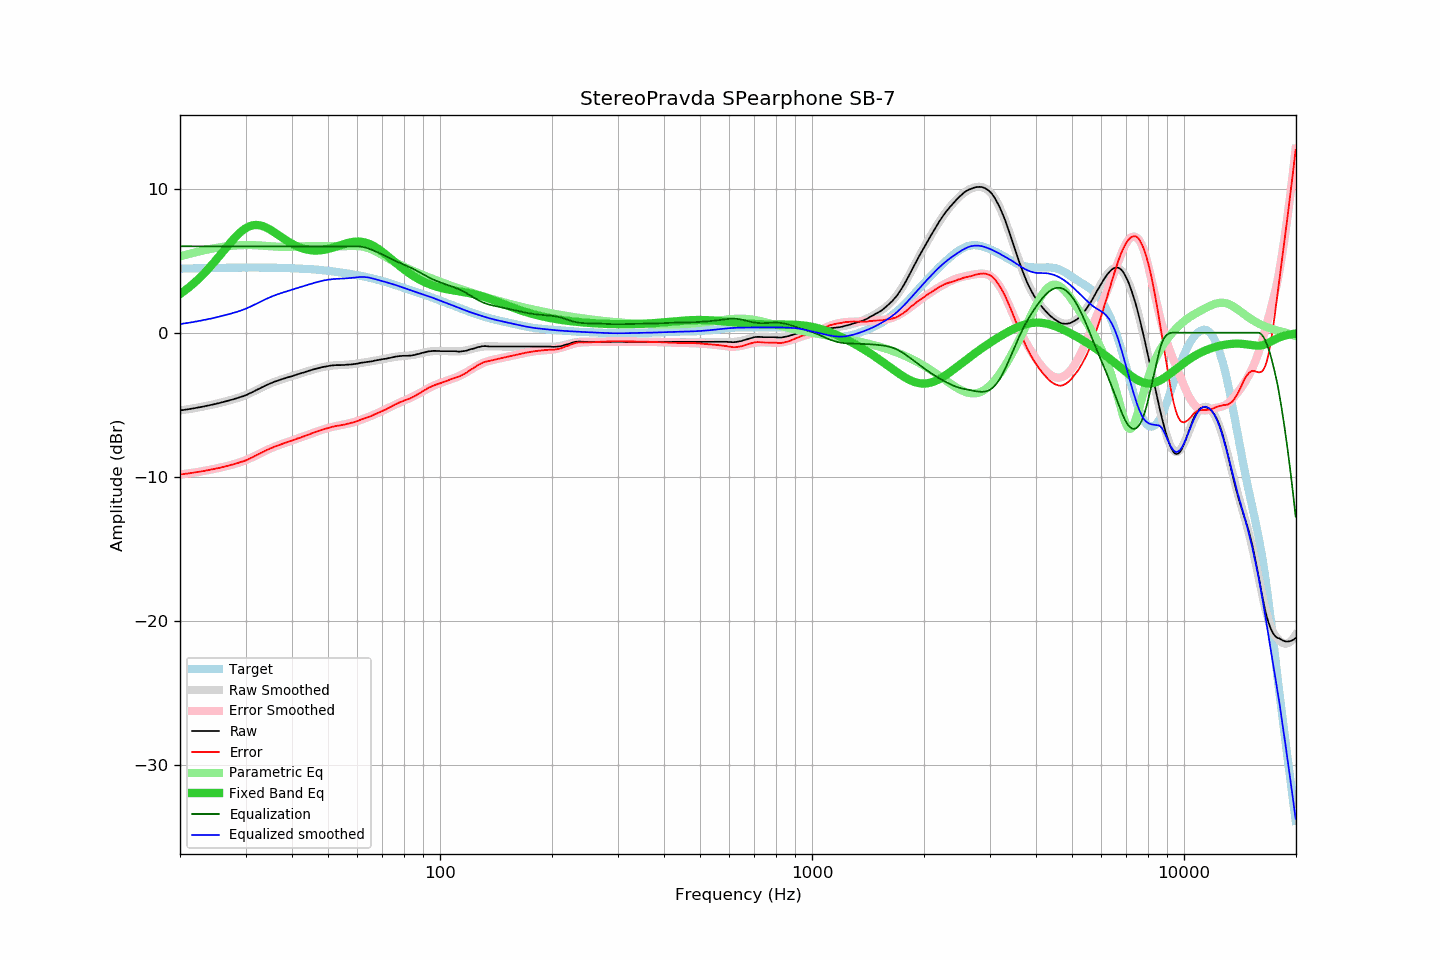

The data file committed next to this chart (first rows):
frequency, raw, error, smoothed, error_smoothed, equalization, parametric_eq, equalized_raw, equalized_smoothed, target
20.00, -5.40, -9.85, -5.40, -9.85, 6.00, 2.69, 0.60, 0.60, 4.45
20.20, -5.38, -9.83, -5.38, -9.84, 6.00, 2.76, 0.62, 0.62, 4.45
20.40, -5.37, -9.83, -5.37, -9.82, 6.00, 2.84, 0.63, 0.63, 4.45
20.61, -5.35, -9.81, -5.35, -9.81, 6.00, 2.93, 0.65, 0.65, 4.46
20.81, -5.33, -9.79, -5.34, -9.79, 6.00, 3.01, 0.67, 0.66, 4.46
21.02, -5.32, -9.78, -5.32, -9.78, 6.00, 3.10, 0.68, 0.68, 4.46
21.23, -5.30, -9.76, -5.30, -9.76, 6.00, 3.19, 0.70, 0.70, 4.46
21.44, -5.28, -9.75, -5.28, -9.75, 6.00, 3.28, 0.72, 0.72, 4.47
21.66, -5.26, -9.73, -5.26, -9.73, 6.00, 3.38, 0.74, 0.74, 4.47
21.87, -5.24, -9.71, -5.24, -9.71, 6.00, 3.48, 0.76, 0.76, 4.47
22.09, -5.22, -9.69, -5.22, -9.69, 6.00, 3.58, 0.78, 0.78, 4.47
22.31, -5.20, -9.68, -5.20, -9.68, 6.00, 3.68, 0.80, 0.80, 4.47
22.54, -5.18, -9.66, -5.18, -9.66, 6.00, 3.79, 0.82, 0.82, 4.48
22.76, -5.16, -9.64, -5.16, -9.64, 6.00, 3.90, 0.84, 0.84, 4.48
22.99, -5.14, -9.62, -5.14, -9.62, 6.00, 4.01, 0.86, 0.86, 4.48
23.22, -5.12, -9.60, -5.12, -9.60, 6.00, 4.12, 0.88, 0.88, 4.48
23.45, -5.09, -9.57, -5.09, -9.58, 6.00, 4.24, 0.91, 0.91, 4.48
23.69, -5.07, -9.56, -5.07, -9.56, 6.00, 4.36, 0.93, 0.93, 4.49
23.92, -5.05, -9.54, -5.05, -9.54, 6.00, 4.48, 0.95, 0.95, 4.49
24.16, -5.02, -9.51, -5.03, -9.51, 6.00, 4.61, 0.98, 0.97, 4.49
24.40, -5.00, -9.49, -5.00, -9.49, 6.00, 4.74, 1.00, 1.00, 4.49
24.65, -4.97, -9.47, -4.98, -9.47, 6.00, 4.87, 1.03, 1.02, 4.50
24.89, -4.95, -9.45, -4.95, -9.45, 6.00, 5.00, 1.05, 1.05, 4.50
25.14, -4.92, -9.42, -4.92, -9.42, 6.00, 5.13, 1.08, 1.08, 4.50
25.39, -4.90, -9.40, -4.90, -9.40, 6.00, 5.26, 1.10, 1.10, 4.50
25.65, -4.87, -9.38, -4.87, -9.37, 6.00, 5.40, 1.13, 1.13, 4.50
25.91, -4.84, -9.35, -4.84, -9.35, 6.00, 5.54, 1.16, 1.16, 4.51
26.16, -4.81, -9.32, -4.81, -9.32, 6.00, 5.67, 1.19, 1.19, 4.51
26.43, -4.78, -9.29, -4.78, -9.29, 6.00, 5.81, 1.22, 1.22, 4.51
26.69, -4.75, -9.26, -4.75, -9.27, 6.00, 5.94, 1.25, 1.25, 4.51
26.96, -4.72, -9.24, -4.72, -9.24, 6.00, 6.08, 1.28, 1.28, 4.51
27.23, -4.69, -9.21, -4.69, -9.21, 6.00, 6.21, 1.31, 1.31, 4.52
27.50, -4.66, -9.18, -4.66, -9.18, 6.00, 6.34, 1.34, 1.34, 4.52
27.77, -4.63, -9.15, -4.63, -9.15, 6.00, 6.47, 1.37, 1.37, 4.52
28.05, -4.59, -9.11, -4.60, -9.12, 6.00, 6.59, 1.41, 1.40, 4.52
28.33, -4.56, -9.08, -4.56, -9.08, 6.00, 6.71, 1.44, 1.44, 4.52
28.62, -4.53, -9.05, -4.53, -9.05, 6.00, 6.82, 1.47, 1.47, 4.52
28.90, -4.49, -9.01, -4.49, -9.01, 6.00, 6.92, 1.51, 1.51, 4.52
29.19, -4.45, -8.98, -4.46, -8.98, 6.00, 7.02, 1.55, 1.54, 4.52
29.48, -4.42, -8.95, -4.41, -8.94, 6.00, 7.11, 1.58, 1.59, 4.53
29.78, -4.38, -8.91, -4.37, -8.89, 6.00, 7.19, 1.62, 1.63, 4.53
30.08, -4.34, -8.87, -4.33, -8.85, 6.00, 7.26, 1.66, 1.67, 4.53
30.38, -4.29, -8.82, -4.28, -8.80, 6.00, 7.33, 1.71, 1.72, 4.53
30.68, -4.23, -8.76, -4.23, -8.75, 6.00, 7.38, 1.77, 1.77, 4.53
30.99, -4.18, -8.71, -4.18, -8.70, 6.00, 7.42, 1.82, 1.82, 4.53
31.30, -4.13, -8.66, -4.13, -8.65, 6.00, 7.45, 1.87, 1.87, 4.53
31.61, -4.07, -8.60, -4.07, -8.60, 6.00, 7.47, 1.93, 1.93, 4.53
31.93, -4.01, -8.54, -4.02, -8.54, 6.00, 7.48, 1.99, 1.98, 4.53
32.24, -3.96, -8.49, -3.96, -8.49, 6.00, 7.48, 2.04, 2.04, 4.53
32.57, -3.90, -8.43, -3.91, -8.43, 6.00, 7.47, 2.10, 2.09, 4.53
32.89, -3.85, -8.38, -3.85, -8.37, 6.00, 7.45, 2.15, 2.15, 4.52
33.22, -3.79, -8.31, -3.79, -8.32, 6.00, 7.42, 2.21, 2.21, 4.52
33.55, -3.74, -8.26, -3.74, -8.26, 6.00, 7.38, 2.26, 2.26, 4.52
33.89, -3.68, -8.20, -3.69, -8.21, 6.00, 7.34, 2.32, 2.31, 4.52
34.23, -3.63, -8.15, -3.64, -8.16, 6.00, 7.29, 2.37, 2.36, 4.52
34.57, -3.58, -8.10, -3.58, -8.10, 6.00, 7.23, 2.42, 2.42, 4.52
34.92, -3.53, -8.05, -3.54, -8.05, 6.00, 7.16, 2.47, 2.46, 4.52
35.27, -3.49, -8.01, -3.49, -8.01, 6.00, 7.10, 2.51, 2.51, 4.52
35.62, -3.44, -7.96, -3.45, -7.96, 6.00, 7.03, 2.56, 2.55, 4.51
35.97, -3.39, -7.90, -3.40, -7.91, 6.00, 6.95, 2.61, 2.60, 4.51
... 635 more rows
